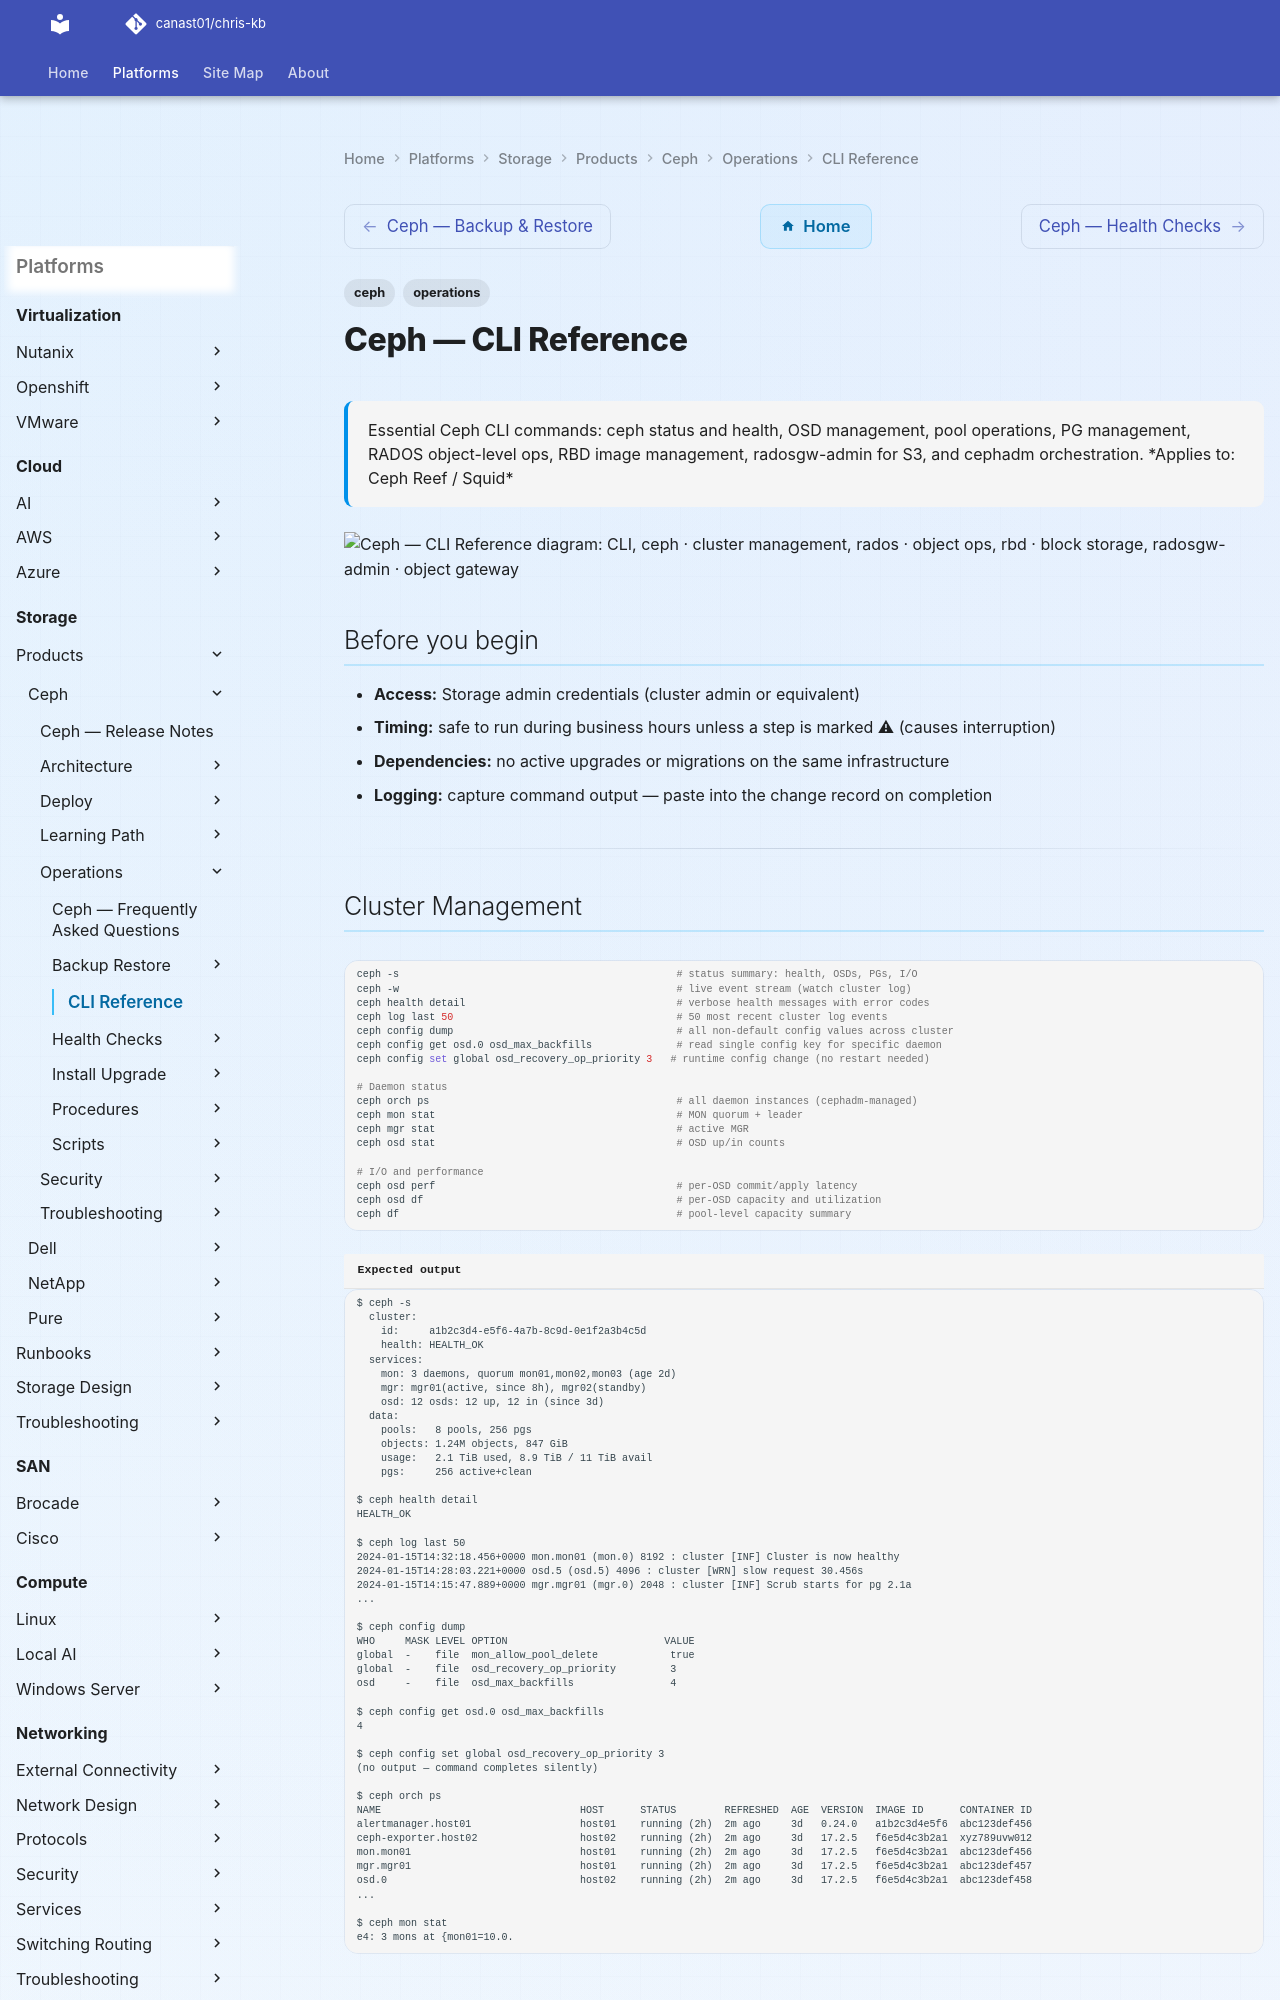

repository: canast01/chris-kb · page: storage/products/ceph/operations/cli-reference/index.html · generator: mkdocs

---
tags:
  - ceph
  - operations
description: "Essential Ceph CLI commands: ceph status and health, OSD management, pool operations, PG management, RADOS object-level ops, RBD image management..."
---
# Ceph — CLI Reference

<div class="kb-summary">
Essential Ceph CLI commands: ceph status and health, OSD management, pool operations, PG management, RADOS object-level ops, RBD image management, radosgw-admin for S3, and cephadm orchestration.

*Applies to: Ceph Reef / Squid*
</div>

```d2
direction: right

CLI: "CLI" {shape: rectangle}
CEPH: "ceph · cluster management" {shape: rectangle}
RADOS: "rados · object ops" {shape: rectangle}
RBD: "rbd · block storage" {shape: rectangle}
RGW: "radosgw-admin · object gateway" {shape: rectangle}
CV: "ceph-volume · OSD provisioning" {shape: rectangle}
CADM: "cephadm · orchestration" {shape: rectangle}
C1: "status / health / log" {shape: rectangle}
C2: "osd / pool / pg mgmt" {shape: rectangle}
C3: "auth / config / crash" {shape: rectangle}
R1: "ls / stat / get / put" {shape: rectangle}
R2: "bench write/seq/rand" {shape: rectangle}
B1: "create / resize / rm" {shape: rectangle}
B2: "snap / clone / export" {shape: rectangle}
G1: "user / key management" {shape: rectangle}
G2: "bucket / quota / sync" {shape: rectangle}
V1: "lvm prepare/activate" {shape: rectangle}
V2: "zap / list" {shape: rectangle}
A1: "host add / rm / drain" {shape: rectangle}
A2: "daemon add / rm / restart" {shape: rectangle}

CLI -> CEPH
CLI -> RADOS
CLI -> RBD
CLI -> RGW
CLI -> CV
CLI -> CADM
CEPH -> C1
CEPH -> C2
CEPH -> C3
RADOS -> R1
RADOS -> R2
RBD -> B1
RBD -> B2
RGW -> G1
RGW -> G2
CV -> V1
CV -> V2
CADM -> A1
CADM -> A2
```

## Before you begin

- **Access:** Storage admin credentials (cluster admin or equivalent)
- **Timing:** safe to run during business hours unless a step is marked ⚠ (causes interruption)
- **Dependencies:** no active upgrades or migrations on the same infrastructure
- **Logging:** capture command output — paste into the change record on completion

---
